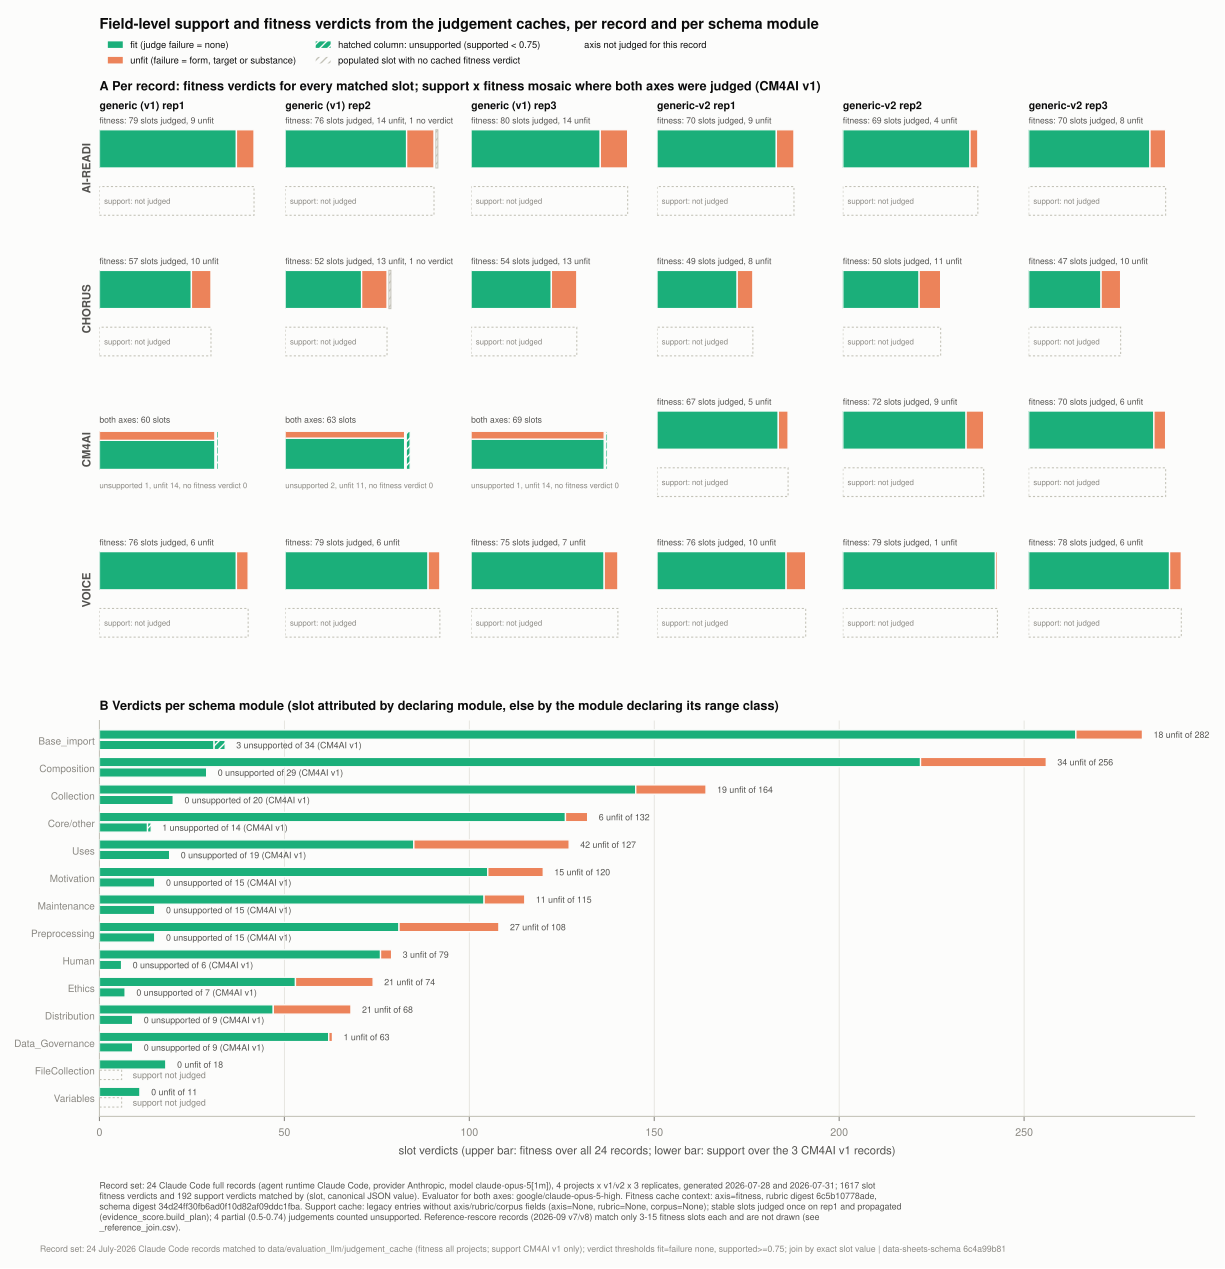

The file beside this chart, header and first rows:
project, cohort, rep, label, slot, value_sha256_12, fitness_judged, fitness, failure, fit, support_judged, supported, supported_bool, support_source, module
AI_READI, v1, 1, 2026-07-28_claude-opus-5-generic_rep1, id, da130464d405, True, 1.0, none, True, False, , , , Core/other
AI_READI, v1, 1, 2026-07-28_claude-opus-5-generic_rep1, name, c184f74b4c16, True, 1.0, none, True, False, , , , Core/other
AI_READI, v1, 1, 2026-07-28_claude-opus-5-generic_rep1, title, c184f74b4c16, True, 1.0, none, True, False, , , , Base_import
AI_READI, v1, 1, 2026-07-28_claude-opus-5-generic_rep1, description, 4dabf319a89e, True, 1.0, none, True, False, , , , Core/other
AI_READI, v1, 1, 2026-07-28_claude-opus-5-generic_rep1, doi, 4e641ded24f0, True, 1.0, none, True, False, , , , Base_import
AI_READI, v1, 1, 2026-07-28_claude-opus-5-generic_rep1, version, 9976f8dfb5b1, True, 1.0, none, True, False, , , , Base_import
AI_READI, v1, 1, 2026-07-28_claude-opus-5-generic_rep1, publisher, ddbc28aaf7e8, True, 0.95, none, True, False, , , , Base_import
AI_READI, v1, 1, 2026-07-28_claude-opus-5-generic_rep1, page, 79c23e3420a7, True, 1.0, none, True, False, , , , Base_import
AI_READI, v1, 1, 2026-07-28_claude-opus-5-generic_rep1, language, 50eac10e7966, True, 0.95, none, True, False, , , , Base_import
AI_READI, v1, 1, 2026-07-28_claude-opus-5-generic_rep1, license, 30087c312050, True, 0.9, none, True, False, , , , Base_import
AI_READI, v1, 1, 2026-07-28_claude-opus-5-generic_rep1, created_by, 7f7302c199c0, True, 1.0, none, True, False, , , , Base_import
AI_READI, v1, 1, 2026-07-28_claude-opus-5-generic_rep1, conforms_to, 8f6d419584dd, True, 0.95, none, True, False, , , , Base_import
AI_READI, v1, 1, 2026-07-28_claude-opus-5-generic_rep1, conforms_to_schema, 66f36c1c26ec, True, 0.95, none, True, False, , , , Base_import
AI_READI, v1, 1, 2026-07-28_claude-opus-5-generic_rep1, citation, 8da0d3343be7, True, 0.25, substance, False, False, , , , Core/other
AI_READI, v1, 1, 2026-07-28_claude-opus-5-generic_rep1, is_tabular, fcbcf165908d, True, 1.0, none, True, False, , , , Core/other
AI_READI, v1, 1, 2026-07-28_claude-opus-5-generic_rep1, total_file_count, f1491b7b9b45, True, 1.0, none, True, False, , , , Core/other
AI_READI, v1, 1, 2026-07-28_claude-opus-5-generic_rep1, total_size_bytes, d445be146c4e, True, 1.0, none, True, False, , , , Core/other
AI_READI, v1, 1, 2026-07-28_claude-opus-5-generic_rep1, keywords, 67e5a1a171c9, True, 0.9, none, True, False, , , , Base_import
AI_READI, v1, 1, 2026-07-28_claude-opus-5-generic_rep1, external_resources, 78bb95d28eca, True, 0.9, none, True, False, , , , Base_import
AI_READI, v1, 1, 2026-07-28_claude-opus-5-generic_rep1, file_collections, 2622f0ff6429, True, 0.95, none, True, False, , , , FileCollection
AI_READI, v1, 1, 2026-07-28_claude-opus-5-generic_rep1, purposes, 4ecbf770aafd, True, 1.0, none, True, False, , , , Motivation
AI_READI, v1, 1, 2026-07-28_claude-opus-5-generic_rep1, tasks, 6a507b4a2805, True, 0.9, none, True, False, , , , Motivation
AI_READI, v1, 1, 2026-07-28_claude-opus-5-generic_rep1, addressing_gaps, 2fa3973adc74, True, 1.0, none, True, False, , , , Motivation
AI_READI, v1, 1, 2026-07-28_claude-opus-5-generic_rep1, creators, 27b79a078aea, True, 0.95, none, True, False, , , , Motivation
AI_READI, v1, 1, 2026-07-28_claude-opus-5-generic_rep1, funders, b8b89fcc3769, True, 0.97, none, True, False, , , , Motivation
AI_READI, v1, 1, 2026-07-28_claude-opus-5-generic_rep1, subsets, 41eca1c457c1, True, 1.0, none, True, False, , , , Core/other
AI_READI, v1, 1, 2026-07-28_claude-opus-5-generic_rep1, instances, 466eb8f82e91, True, 0.95, none, True, False, , , , Composition
AI_READI, v1, 1, 2026-07-28_claude-opus-5-generic_rep1, anomalies, a07f0eebff48, True, 0.9, none, True, False, , , , Composition
AI_READI, v1, 1, 2026-07-28_claude-opus-5-generic_rep1, known_biases, 1692ac7d9549, True, 1.0, none, True, False, , , , Composition
AI_READI, v1, 1, 2026-07-28_claude-opus-5-generic_rep1, known_limitations, 226dcb9e9806, True, 0.98, none, True, False, , , , Composition
AI_READI, v1, 1, 2026-07-28_claude-opus-5-generic_rep1, confidential_elements, 172873a9186c, True, 0.85, none, True, False, , , , Composition
AI_READI, v1, 1, 2026-07-28_claude-opus-5-generic_rep1, content_warnings, b9afc20d880a, True, 0.9, none, True, False, , , , Composition
AI_READI, v1, 1, 2026-07-28_claude-opus-5-generic_rep1, subpopulations, 845315bfb67b, True, 0.9, none, True, False, , , , Composition
AI_READI, v1, 1, 2026-07-28_claude-opus-5-generic_rep1, sensitive_elements, fb6adc856075, True, 0.9, none, True, False, , , , Composition
AI_READI, v1, 1, 2026-07-28_claude-opus-5-generic_rep1, relationships, 7d6cd740e0c0, True, 0.85, none, True, False, , , , Composition
AI_READI, v1, 1, 2026-07-28_claude-opus-5-generic_rep1, splits, 6f5df9f93f31, True, 0.95, none, True, False, , , , Composition
AI_READI, v1, 1, 2026-07-28_claude-opus-5-generic_rep1, acquisition_methods, ffd9dde763e0, True, 0.9, none, True, False, , , , Collection
AI_READI, v1, 1, 2026-07-28_claude-opus-5-generic_rep1, collection_mechanisms, dfbb5774fc8d, True, 0.95, none, True, False, , , , Collection
AI_READI, v1, 1, 2026-07-28_claude-opus-5-generic_rep1, sampling_strategies, 2c659c38d55d, True, 0.97, none, True, False, , , , Composition
AI_READI, v1, 1, 2026-07-28_claude-opus-5-generic_rep1, data_collectors, 685470595370, True, 0.9, none, True, False, , , , Collection
AI_READI, v1, 1, 2026-07-28_claude-opus-5-generic_rep1, collection_timeframes, a5d7df4cb925, True, 0.9, none, True, False, , , , Collection
AI_READI, v1, 1, 2026-07-28_claude-opus-5-generic_rep1, direct_collection, b6fe6953de2d, True, 0.85, none, True, False, , , , Collection
AI_READI, v1, 1, 2026-07-28_claude-opus-5-generic_rep1, collection_notifications, d9486ab2c3a2, True, 0.95, none, True, False, , , , Ethics
AI_READI, v1, 1, 2026-07-28_claude-opus-5-generic_rep1, collection_consents, 3f6687eeae99, True, 0.95, none, True, False, , , , Ethics
AI_READI, v1, 1, 2026-07-28_claude-opus-5-generic_rep1, consent_revocations, 543edc651ac6, True, 0.95, none, True, False, , , , Ethics
AI_READI, v1, 1, 2026-07-28_claude-opus-5-generic_rep1, missing_data_documentation, b328e746af35, True, 1.0, none, True, False, , , , Collection
AI_READI, v1, 1, 2026-07-28_claude-opus-5-generic_rep1, raw_data_sources, 03c514c1e0af, True, 1.0, none, True, False, , , , Collection
AI_READI, v1, 1, 2026-07-28_claude-opus-5-generic_rep1, ethical_reviews, 4b6fcdeea0fb, True, 0.9, none, True, False, , , , Ethics
AI_READI, v1, 1, 2026-07-28_claude-opus-5-generic_rep1, data_protection_impacts, 6391b548d199, True, 0.5, substance, False, False, , , , Ethics
AI_READI, v1, 1, 2026-07-28_claude-opus-5-generic_rep1, human_subject_research, 6dd835f1f8e6, True, 1.0, none, True, False, , , , Human
AI_READI, v1, 1, 2026-07-28_claude-opus-5-generic_rep1, informed_consent, dca0517e19ff, True, 0.95, none, True, False, , , , Human
AI_READI, v1, 1, 2026-07-28_claude-opus-5-generic_rep1, at_risk_populations, c6699242e393, True, 0.9, none, True, False, , , , Human
AI_READI, v1, 1, 2026-07-28_claude-opus-5-generic_rep1, participant_privacy, e27747a8a4b9, True, 0.95, none, True, False, , , , Human
AI_READI, v1, 1, 2026-07-28_claude-opus-5-generic_rep1, participant_compensation, 915323846a41, True, 0.92, none, True, False, , , , Human
AI_READI, v1, 1, 2026-07-28_claude-opus-5-generic_rep1, preprocessing_strategies, 8ef0518ced16, True, 0.85, none, True, False, , , , Preprocessing
AI_READI, v1, 1, 2026-07-28_claude-opus-5-generic_rep1, cleaning_strategies, 7f697bed8f9d, True, 0.85, none, True, False, , , , Preprocessing
AI_READI, v1, 1, 2026-07-28_claude-opus-5-generic_rep1, labeling_strategies, 45c51723d96c, True, 0.85, none, True, False, , , , Preprocessing
AI_READI, v1, 1, 2026-07-28_claude-opus-5-generic_rep1, raw_sources, 4c3cfb8237c4, True, 0.6, target, False, False, , , , Preprocessing
AI_READI, v1, 1, 2026-07-28_claude-opus-5-generic_rep1, existing_uses, e3c955e34b05, True, 0.6, substance, False, False, , , , Uses
AI_READI, v1, 1, 2026-07-28_claude-opus-5-generic_rep1, use_repository, 59034672b3b9, True, 0.65, substance, False, False, , , , Uses
... 1,559 more rows
